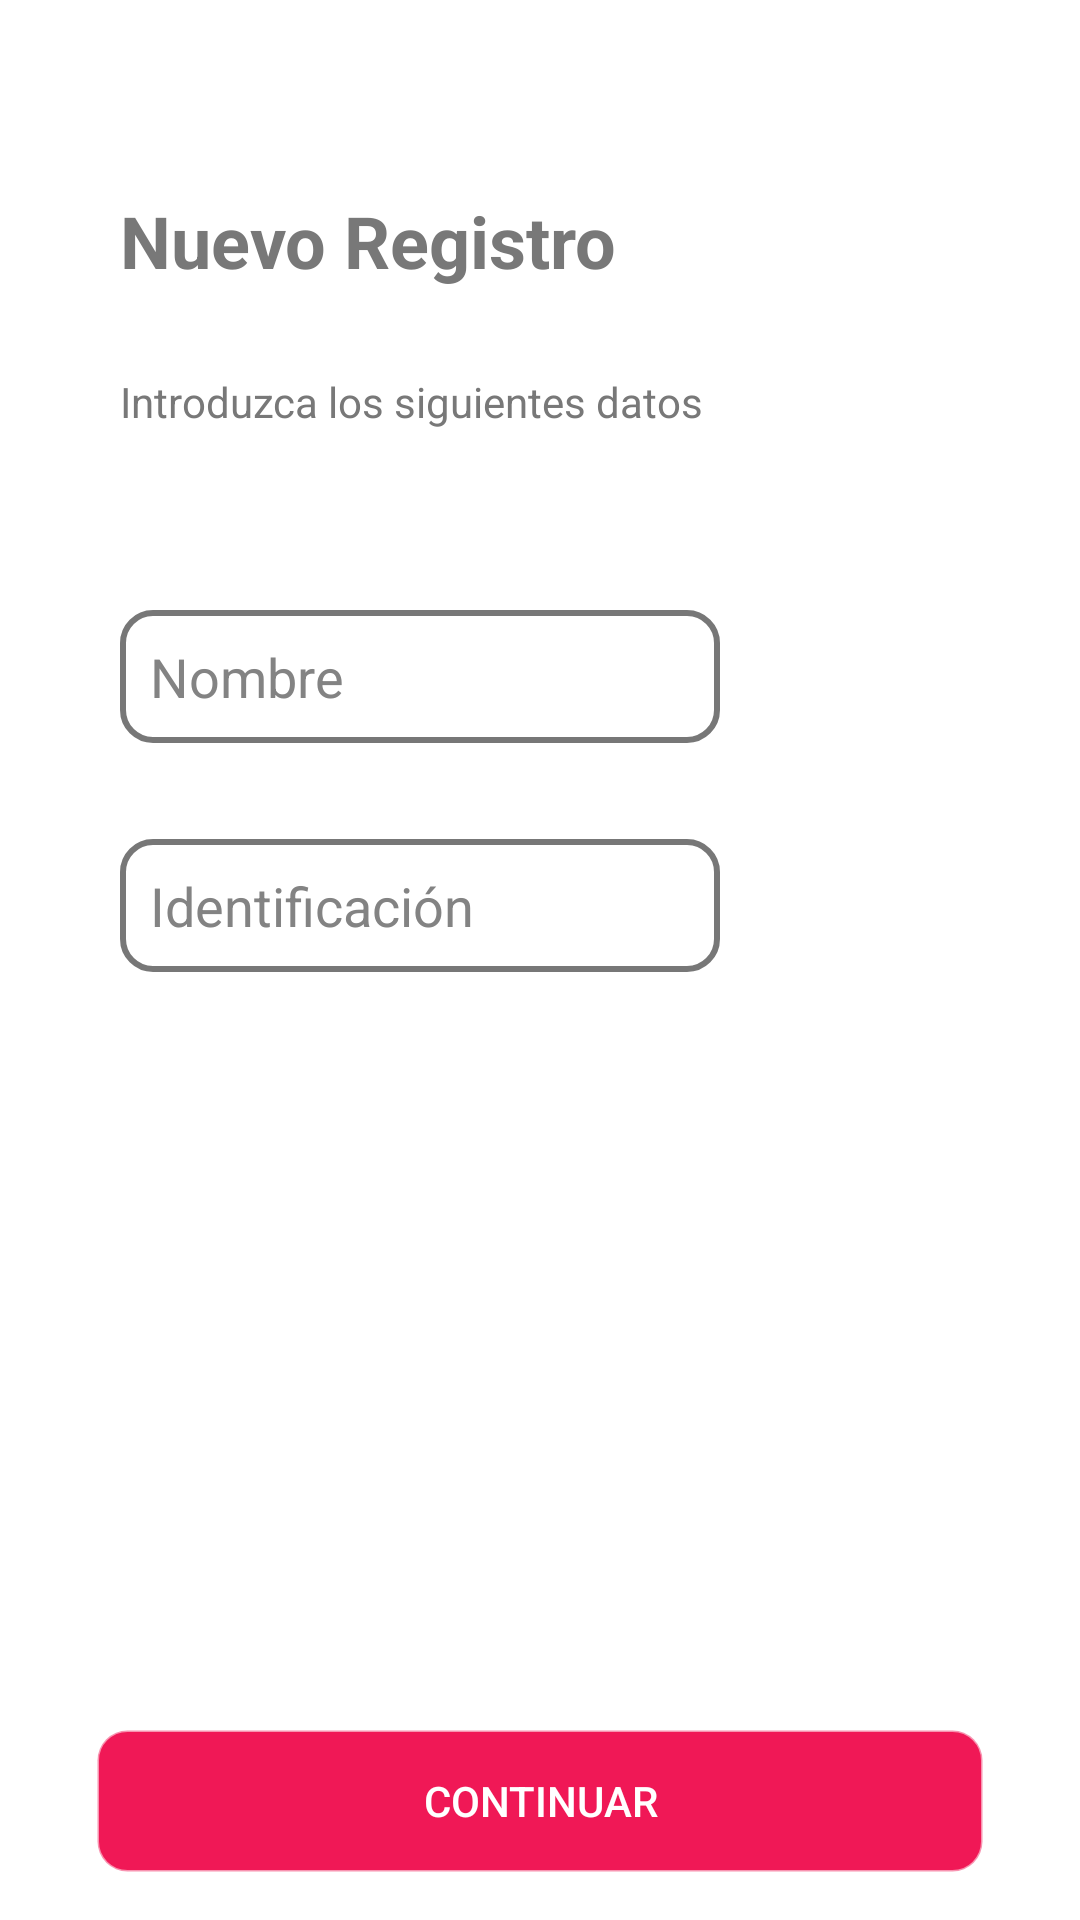

Layout XML and referenced resources for this Android screen:
<!-- AndroidManifest.xml: application theme Theme.Quiz1_ECO -->
<!-- res/layout/activity_register.xml -->
<?xml version="1.0" encoding="utf-8"?>
<androidx.constraintlayout.widget.ConstraintLayout xmlns:android="http://schemas.android.com/apk/res/android"
    xmlns:app="http://schemas.android.com/apk/res-auto"
    xmlns:tools="http://schemas.android.com/tools"
    android:id="@+id/registerScreen"
    android:layout_width="match_parent"
    android:layout_height="match_parent"
    android:background="@drawable/background"
    tools:context=".Register">

    <TextView
        android:id="@+id/textView3"
        android:layout_width="wrap_content"
        android:layout_height="wrap_content"
        android:layout_marginStart="40dp"
        android:layout_marginTop="64dp"
        android:text="Nuevo Registro"
        android:textColor="#787878"
        android:textSize="24sp"
        android:textStyle="bold"
        app:layout_constraintStart_toStartOf="parent"
        app:layout_constraintTop_toTopOf="parent" />

    <EditText
        android:id="@+id/name"
        android:layout_width="0dp"
        android:layout_height="wrap_content"
        android:layout_marginStart="40dp"
        android:layout_marginTop="60dp"
        android:layout_marginEnd="120dp"
        android:background="@drawable/edittextbackground"
        android:ems="10"
        android:hint="Nombre"
        android:inputType="textPersonName"
        android:padding="10dp"
        android:textColor="#838383"
        android:textColorHint="#838383"
        app:layout_constraintEnd_toEndOf="parent"
        app:layout_constraintStart_toStartOf="parent"
        app:layout_constraintTop_toBottomOf="@+id/textView4" />

    <Button
        android:id="@+id/continuar1"
        android:layout_width="0dp"
        android:layout_height="wrap_content"
        android:layout_marginStart="32dp"
        android:layout_marginTop="480dp"
        android:layout_marginEnd="32dp"
        android:background="@drawable/editbuttonbackground"
        android:text="Continuar"
        android:textColor="#FFFFFF"
        app:layout_constraintEnd_toEndOf="parent"
        app:layout_constraintHorizontal_bias="0.498"
        app:layout_constraintStart_toStartOf="parent"
        app:layout_constraintTop_toBottomOf="@+id/textView3" />

    <EditText
        android:id="@+id/id"
        android:layout_width="0dp"
        android:layout_height="wrap_content"
        android:layout_marginStart="40dp"
        android:layout_marginTop="32dp"
        android:layout_marginEnd="120dp"
        android:background="@drawable/edittextbackground"
        android:ems="10"
        android:hint="Identificación"
        android:inputType="textPersonName"
        android:padding="10dp"
        android:textColor="#838383"
        android:textColorHint="#838383"
        app:layout_constraintEnd_toEndOf="parent"
        app:layout_constraintStart_toStartOf="parent"
        app:layout_constraintTop_toBottomOf="@+id/name" />

    <TextView
        android:id="@+id/textView4"
        android:layout_width="wrap_content"
        android:layout_height="wrap_content"
        android:layout_marginStart="40dp"
        android:layout_marginTop="28dp"
        android:text="Introduzca los siguientes datos"
        android:textColor="#787878"
        android:textSize="14sp"
        app:layout_constraintStart_toStartOf="parent"
        app:layout_constraintTop_toBottomOf="@+id/textView3" />
</androidx.constraintlayout.widget.ConstraintLayout>
<!-- resources referenced by this layout -->
<resources>
  <!-- drawable background (drawable) -->
  <?xml version="1.0" encoding="utf-8"?>
  <shape android:shape="rectangle"
      xmlns:android="http://schemas.android.com/apk/res/android">
  
      <solid
          android:color="#FFFFFF"
          ></solid>
  </shape>
  <!-- drawable editbuttonbackground (drawable) -->
  <?xml version="1.0" encoding="utf-8"?>
  <shape android:shape="rectangle"
      xmlns:android="http://schemas.android.com/apk/res/android">
  
      <solid
          android:color="#f01856"/>
  
      <stroke
          android:width="1dp"
          android:color="#88ffffff"/>
  
      <corners android:radius="10dp"/>
  </shape>
  <!-- drawable edittextbackground (drawable) -->
  <?xml version="1.0" encoding="utf-8"?>
  <shape android:shape="rectangle"
      xmlns:android="http://schemas.android.com/apk/res/android">
  
      <solid
          android:color="#00FFFFFF"/>
  
      <stroke
          android:width="2dp"
          android:color="#88000000"/>
  
      <corners android:radius="10dp"/>
  
  
  </shape>
  <style name="Theme.Quiz1_ECO" parent="Theme.AppCompat.NoActionBar">
          
          <item name="colorPrimary">@color/purple_500</item>
          <item name="colorPrimaryVariant">@color/purple_700</item>
          <item name="colorOnPrimary">@color/white</item>
          
          <item name="colorSecondary">@color/teal_200</item>
          <item name="colorSecondaryVariant">@color/teal_700</item>
          <item name="colorOnSecondary">@color/black</item>
          
          <item name="android:statusBarColor" tools:targetApi="l">?attr/colorPrimaryVariant</item>
          
      </style>
  <!-- not gathered from this repository: default colours our renderer supplied (Android Studio template values) -->
  <color name="purple_500">#FF6200EE</color>
  <color name="purple_700">#FF3700B3</color>
  <color name="teal_200">#FF03DAC5</color>
  <color name="teal_700">#FF018786</color>
  <color name="black">#FF000000</color>
  <color name="white">#FFFFFFFF</color>
</resources>
